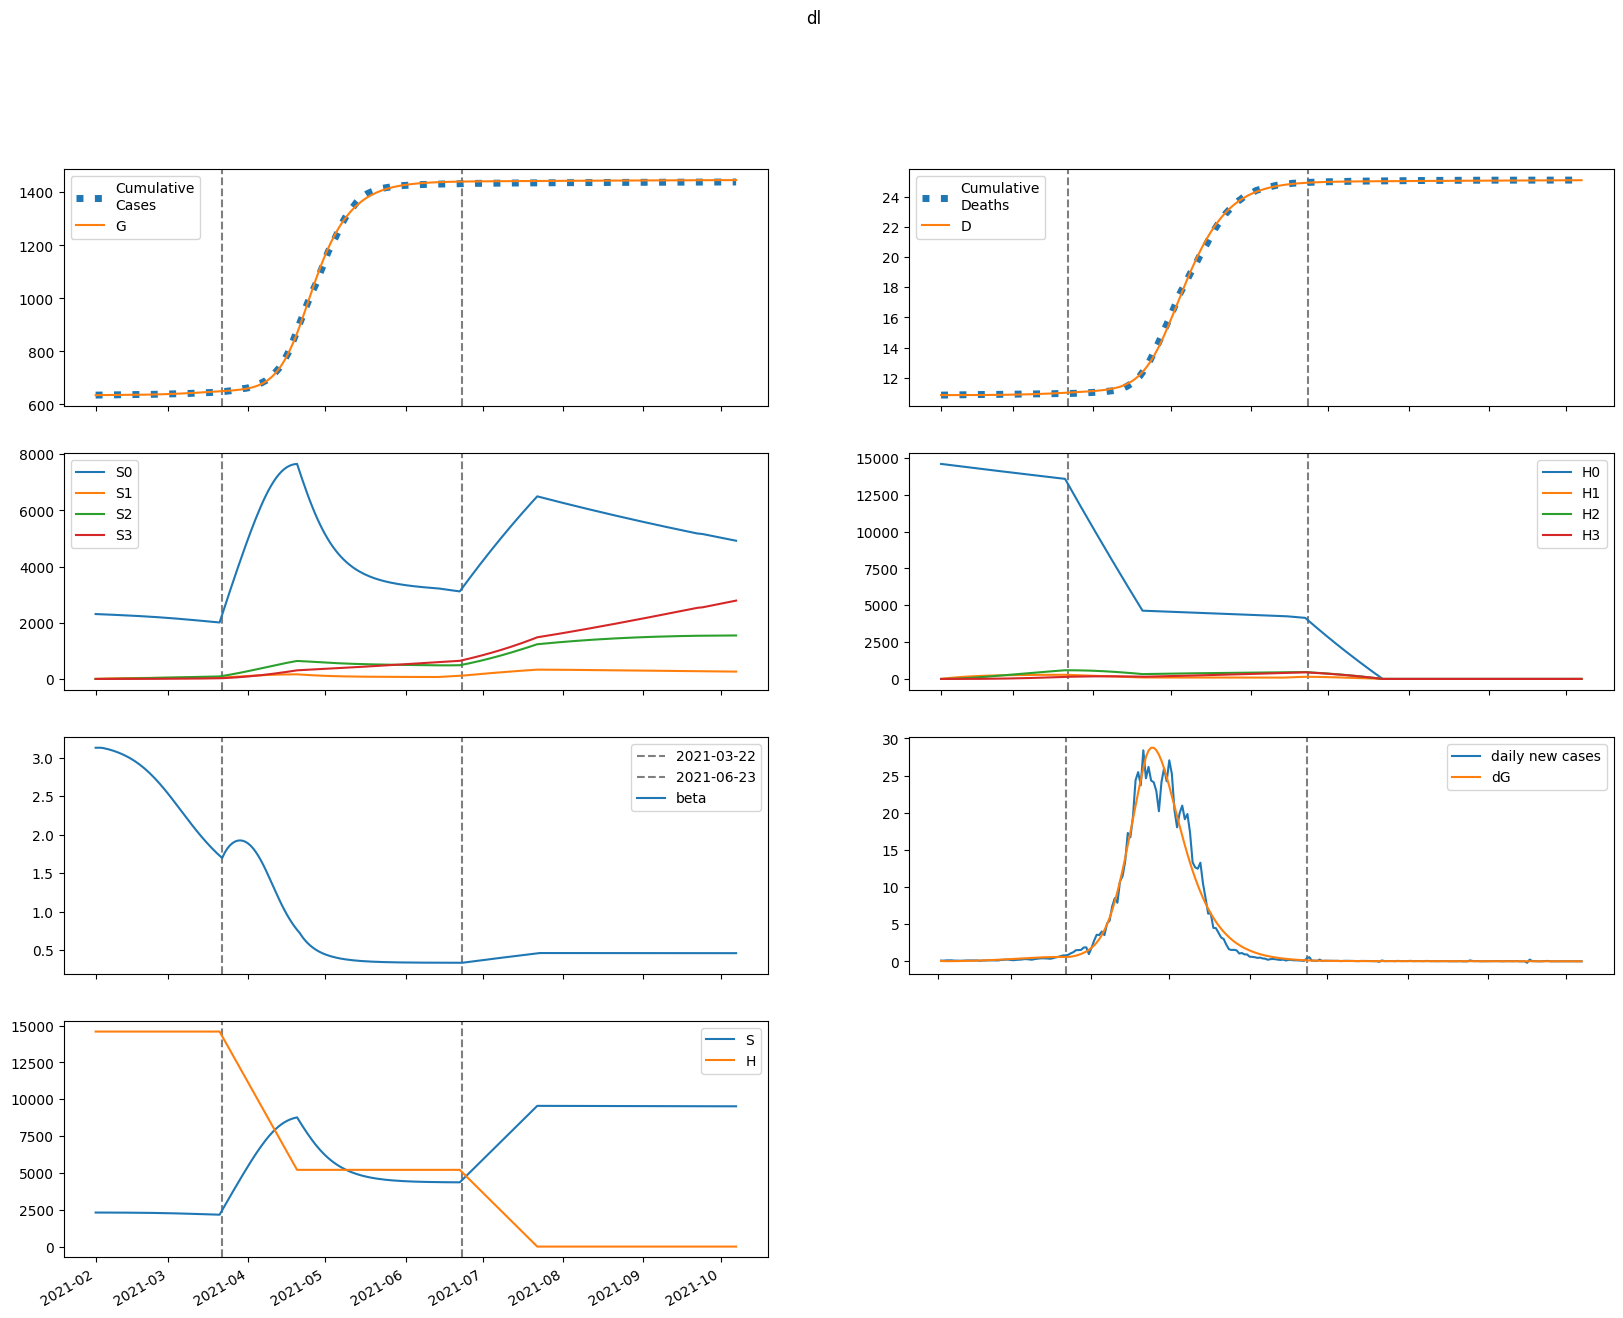

Data behind this chart, as committed beside it:
series, 2021-02-01, 2021-02-02, 2021-02-03, 2021-02-04, 2021-02-05, 2021-02-06, 2021-02-07, 2021-02-08, 2021-02-09, 2021-02-10, 2021-02-11, 2021-02-12, 2021-02-13, 2021-02-14, 2021-02-15, 2021-02-16, 2021-02-17, 2021-02-18, 2021-02-19, 2021-02-20, 2021-02-21, 2021-02-22, 2021-02-23
S, 2310427, 2310427, 2310165, 2309772, 2309296, 2308754, 2308149, 2307479, 2306738, 2305921, 2305021, 2304032, 2302945, 2301753, 2300449, 2299023, 2297467, 2295773, 2293933, 2291937, 2289778, 2287449, 2284943
E, 2067, 1458, 1291, 1304, 1395, 1526, 1681, 1856, 2050, 2263, 2496, 2750, 3026, 3326, 3650, 4000, 4377, 4781, 5212, 5672, 6159, 6673, 7212
I, 0.0, 66.94, 98.23, 116.6, 131.1, 145.1, 160, 176.3, 194.5, 214.6, 236.8, 261.2, 288.1, 317.5, 349.6, 384.6, 422.6, 463.8, 508.2, 556, 607.4, 662.2, 720.7
A, 0.0, 542.4, 816.5, 991.9, 1136, 1274, 1420, 1577, 1748, 1937, 2143, 2369, 2617, 2887, 3182, 3503, 3852, 4230, 4638, 5078, 5550, 6056, 6595
IH, 0.0, 0.0, 11.4, 26.15, 41.48, 56.6, 71.48, 86.31, 101.3, 116.9, 133.1, 150.3, 168.7, 188.5, 209.8, 232.9, 257.9, 285.1, 314.6, 346.5, 381, 418.3, 458.4
IN, 0.0, 0.0, 4.529, 10.82, 17.88, 25.36, 33.21, 41.47, 50.18, 59.46, 69.37, 80.02, 91.5, 103.9, 117.3, 131.9, 147.7, 164.9, 183.5, 203.7, 225.5, 249.2, 274.7
D, 10853, 10853, 10853, 10853, 10853, 10853, 10854, 10854, 10854, 10855, 10855, 10856, 10856, 10857, 10858, 10859, 10860, 10861, 10862, 10863, 10865, 10867, 10868
R, 0.0, 0.0, 108.5, 274.1, 477.7, 713.2, 979.7, 1278, 1612, 1982, 2394, 2851, 3356, 3915, 4532, 5213, 5964, 6789, 7696, 8692, 9782, 10974, 12275
G, 635096, 635163, 635210, 635252, 635294, 635339, 635389, 635443, 635503, 635570, 635643, 635724, 635813, 635911, 636018, 636137, 636266, 636408, 636563, 636731, 636915, 637114, 637330
H, 14589472, 14589472, 14589472, 14589472, 14589472, 14589472, 14589472, 14589472, 14589472, 14589472, 14589472, 14589472, 14589472, 14589472, 14589472, 14589472, 14589472, 14589472, 14589472, 14589472, 14589472, 14589472, 14589472
S0, 2310427, 2306962, 2303240, 2299393, 2295471, 2291490, 2287453, 2283358, 2279200, 2274973, 2270673, 2266291, 2261821, 2257255, 2252586, 2247807, 2242908, 2237882, 2232721, 2227418, 2221965, 2216354, 2210581
E0, 2067, 1458, 1291, 1302, 1392, 1521, 1673, 1845, 2035, 2244, 2472, 2721, 2991, 3284, 3601, 3943, 4310, 4704, 5124, 5571, 6044, 6544, 7068
I0, 0.0, 66.94, 98.23, 116.6, 131.1, 144.9, 159.7, 175.9, 193.8, 213.6, 235.4, 259.4, 285.8, 314.6, 346.1, 380.3, 417.5, 457.7, 501.1, 547.8, 597.8, 651.2, 708.1
A0, 0.0, 542.4, 816.5, 991.7, 1135, 1273, 1418, 1573, 1743, 1928, 2131, 2354, 2597, 2862, 3151, 3466, 3807, 4176, 4575, 5004, 5465, 5958, 6483
IH0, 0.0, 0.0, 11.4, 26.15, 41.47, 56.59, 71.45, 86.23, 101.2, 116.6, 132.7, 149.8, 167.9, 187.4, 208.5, 231.2, 255.8, 282.5, 311.4, 342.6, 376.4, 412.8, 452
IN0, 0.0, 0.0, 4.529, 10.82, 17.88, 25.36, 33.2, 41.43, 50.12, 59.35, 69.21, 79.78, 91.15, 103.4, 116.7, 131.1, 146.7, 163.6, 181.9, 201.7, 223.1, 246.3, 271.3
D0, 10853, 10853, 10853, 10853, 10853, 10853, 10854, 10854, 10854, 10855, 10855, 10856, 10856, 10857, 10858, 10859, 10860, 10861, 10862, 10863, 10865, 10866, 10868
R0, 0.0, 0.0, 108.5, 274.1, 477.7, 713.1, 979.3, 1278, 1610, 1979, 2389, 2844, 3346, 3901, 4513, 5187, 5930, 6746, 7642, 8624, 9698, 10872, 12153
G0, 635096, 635163, 635210, 635252, 635294, 635339, 635388, 635443, 635502, 635568, 635641, 635721, 635809, 635906, 636012, 636129, 636257, 636396, 636548, 636714, 636895, 637090, 637302
H0, 14589472, 14567588, 14545737, 14523918, 14502132, 14480379, 14458658, 14436970, 14415315, 14393692, 14372101, 14350543, 14329017, 14307524, 14286063, 14264633, 14243236, 14221872, 14200539, 14179238, 14157969, 14136732, 14115527
S1, 0.0, 3466, 6678, 9654, 12411, 14964, 17328, 19516, 21540, 23412, 25142, 26741, 28217, 29579, 30834, 31991, 33055, 34033, 34931, 35753, 36506, 37193, 37819
E1, 0.0, 0.0, 0.3938, 1.415, 2.986, 5.019, 7.463, 10.3, 13.54, 17.19, 21.28, 25.83, 30.87, 36.42, 42.52, 49.2, 56.46, 64.34, 72.85, 82, 91.79, 102.2, 113.2
I1, 0.0, 0.0, 0.0, 0.01275, 0.05554, 0.139, 0.2684, 0.4462, 0.6736, 0.9517, 1.282, 1.666, 2.106, 2.604, 3.164, 3.788, 4.479, 5.242, 6.078, 6.99, 7.982, 9.055, 10.21
A1, 0.0, 0.0, 0.0, 0.1033, 0.4539, 1.147, 2.234, 3.745, 5.699, 8.111, 11, 14.38, 18.28, 22.72, 27.73, 33.34, 39.58, 46.48, 54.06, 62.37, 71.41, 81.2, 91.78
IH1, 0.0, 0.0, 0.0, 0.0, 0.002172, 0.01125, 0.03297, 0.07296, 0.1363, 0.2273, 0.3499, 0.5075, 0.703, 0.9396, 1.22, 1.547, 1.923, 2.352, 2.836, 3.379, 3.982, 4.65, 5.384
IN1, 0.0, 0.0, 0.0, 0.0, 0.0008626, 0.004553, 0.0136, 0.03071, 0.05852, 0.09956, 0.1562, 0.2309, 0.3257, 0.4429, 0.5848, 0.7536, 0.9515, 1.181, 1.444, 1.743, 2.081, 2.46, 2.882
D1, 0.0, 0.0, 0.0, 0.0, 0.0, 9.249610924904052e-06, 5.717763827932177e-05, 0.0001976, 0.0005084, 0.001089, 0.002057, 0.003547, 0.005709, 0.008703, 0.0127, 0.0179, 0.02449, 0.03268, 0.0427, 0.05478, 0.06917, 0.08613, 0.1059
R1, 0.0, 0.0, 0.0, 0.0, 0.02066, 0.1119, 0.3434, 0.7969, 1.561, 2.728, 4.397, 6.668, 9.648, 13.45, 18.19, 23.99, 30.98, 39.29, 49.08, 60.48, 73.66, 88.78, 106
G1, 0.0, 0.0, 0.0, 0.01275, 0.05857, 0.1553, 0.3178, 0.5594, 0.893, 1.331, 1.888, 2.577, 3.413, 4.413, 5.592, 6.969, 8.562, 10.39, 12.47, 14.83, 17.49, 20.46, 23.77
H1, 0.0, 21884, 42172, 60979, 78409, 94562, 109528, 123392, 136234, 148126, 159136, 169327, 178758, 187483, 195553, 203014, 209910, 216281, 222165, 227597, 232609, 237231, 241491
S2, 0.0, 0.0, 247.5, 721.5, 1402, 2272, 3313, 4511, 5850, 7318, 8901, 10589, 12370, 14235, 16175, 18180, 20242, 22356, 24512, 26706, 28930, 31181, 33451
E2, 0.0, 0.0, 0.0, 0.01475, 0.06241, 0.1592, 0.3208, 0.5634, 0.9049, 1.365, 1.964, 2.726, 3.676, 4.841, 6.25, 7.934, 9.925, 12.26, 14.96, 18.07, 21.62, 25.64, 30.16
I2, 0.0, 0.0, 0.0, 0.0, 0.0004777, 0.002385, 0.006972, 0.0157, 0.03021, 0.05232, 0.08405, 0.1276, 0.1855, 0.2604, 0.3552, 0.473, 0.6174, 0.7918, 1, 1.247, 1.535, 1.87, 2.255
A2, 0.0, 0.0, 0.0, 0.0, 0.003871, 0.01947, 0.05734, 0.13, 0.2518, 0.4389, 0.7091, 1.083, 1.581, 2.229, 3.053, 4.083, 5.348, 6.882, 8.721, 10.9, 13.46, 16.44, 19.88
IH2, 0.0, 0.0, 0.0, 0.0, 0.0, 8.136829787980806e-05, 0.0004734, 0.001579, 0.003978, 0.008432, 0.01588, 0.02744, 0.04441, 0.06829, 0.1008, 0.1438, 0.1994, 0.2699, 0.3579, 0.466, 0.5974, 0.7551, 0.9424
IN2, 0.0, 0.0, 0.0, 0.0, 0.0, 3.2319519156570184e-05, 0.0001911, 0.000648, 0.00166, 0.003575, 0.006837, 0.01199, 0.0197, 0.03073, 0.04597, 0.06644, 0.09329, 0.1278, 0.1715, 0.2259, 0.2928, 0.3739, 0.4715
D2, 0.0, 0.0, 0.0, 0.0, 0.0, 0.0, 3.4655166973803263e-07, 2.3627859821793247e-06, 9.086059903281756e-06, 2.602883156432301e-05, 6.193919071651622e-05, 0.0001296, 0.0002464, 0.0004355, 0.0007264, 0.001156, 0.001768, 0.002617, 0.003766, 0.005291, 0.007276, 0.00982, 0.01304
R2, 0.0, 0.0, 0.0, 0.0, 0.0, 0.0007742, 0.004684, 0.01625, 0.04257, 0.09374, 0.1832, 0.3283, 0.5503, 0.8756, 1.335, 1.967, 2.813, 3.923, 5.355, 7.173, 9.45, 12.27, 15.71
G2, 0.0, 0.0, 0.0, 0.0, 0.0004777, 0.002498, 0.007653, 0.01804, 0.03628, 0.06558, 0.1098, 0.1734, 0.2616, 0.3806, 0.5374, 0.7398, 0.9967, 1.318, 1.715, 2.199, 2.784, 3.484, 4.315
H2, 0.0, 0.0, 1563, 4557, 8858, 14353, 20937, 28511, 36985, 46276, 56306, 67002, 78299, 90136, 102454, 115203, 128332, 141798, 155559, 169576, 183814, 198241, 212826
S3, 0.0, 0.0, 0.0, 2.946, 11.53, 28.23, 55.27, 94.7, 148.4, 218, 305.1, 411, 537, 684.2, 853.6, 1046, 1262, 1503, 1769, 2060, 2378, 2721, 3092
E3, 0.0, 0.0, 0.0, 0.0, 0.0001214, 0.000627, 0.001922, 0.00457, 0.009312, 0.0171, 0.02911, 0.04679, 0.07189, 0.1065, 0.153, 0.2142, 0.2934, 0.3942, 0.5207, 0.6773, 0.869, 1.101, 1.379
I3, 0.0, 0.0, 0.0, 0.0, 0.0, 3.929465242718952e-06, 2.3295493025488605e-05, 7.999602295197522e-05, 0.0002089, 0.0004607, 0.0009047, 0.001632, 0.002759, 0.00443, 0.006823, 0.01015, 0.01467, 0.02068, 0.02853, 0.0386, 0.05134, 0.06726, 0.0869
A3, 0.0, 0.0, 0.0, 0.0, 0.0, 3.1838733154655945e-05, 0.00019, 0.0006563, 0.001724, 0.003822, 0.007543, 0.01367, 0.02321, 0.03743, 0.05788, 0.08644, 0.1254, 0.1773, 0.2452, 0.3328, 0.4439, 0.5831, 0.7553
IH3, 0.0, 0.0, 0.0, 0.0, 0.0, 0.0, 6.692544775371967e-07, 4.520615262793853e-06, 1.7360016664778257e-05, 4.9929242493178094e-05, 0.0001197, 0.000253, 0.000487, 0.0008722, 0.001475, 0.002381, 0.003697, 0.005554, 0.008112, 0.01156, 0.01613, 0.02207, 0.02969
IN3, 0.0, 0.0, 0.0, 0.0, 0.0, 0.0, 2.6582813541625513e-07, 1.8211935868204165e-06, 7.091971024429284e-06, 2.0677403972758615e-05, 5.024571465945759e-05, 0.0001076, 0.0002096, 0.00038, 0.0006503, 0.001062, 0.001666, 0.00253, 0.003733, 0.005374, 0.007569, 0.01046, 0.0142
D3, 0.0, 0.0, 0.0, 0.0, 0.0, 0.0, 0.0, 2.8503884524260774e-09, 2.2103916034858288e-08, 9.60410994173303e-08, 3.0869225233102345e-07, 8.186147300653267e-07, 1.8962010588047332e-06, 3.970326775315903e-06, 7.685174410249779e-06, 1.3968077008465366e-05, 2.4109194576307827e-05, 3.985375297261037e-05, 6.350742100676095e-05, 9.805516376260417e-05, 0.0001473, 0.000216, 0.00031
R3, 0.0, 0.0, 0.0, 0.0, 0.0, 0.0, 6.367746630931189e-06, 4.449412171842717e-05, 0.0001767, 0.000525, 0.001299, 0.002832, 0.005618, 0.01036, 0.01802, 0.0299, 0.04767, 0.0735, 0.1101, 0.1608, 0.2297, 0.3218, 0.443
G3, 0.0, 0.0, 0.0, 0.0, 0.0, 3.929465242718952e-06, 2.4230575638442058e-05, 8.647466153063564e-05, 0.0002344, 0.000536, 0.00109, 0.002032, 0.003547, 0.005875, 0.009322, 0.01428, 0.02121, 0.03071, 0.04348, 0.06034, 0.08227, 0.1104, 0.1461
H3, 0.0, 0.0, 0.0, 18.61, 72.86, 178.3, 349.2, 598.4, 937.9, 1378, 1929, 2599, 3397, 4329, 5402, 6622, 7993, 9521, 11209, 13061, 15080, 17268, 19628
beta, 3.131, 3.131, 3.131, 3.126, 3.119, 3.11, 3.101, 3.09, 3.078, 3.066, 3.052, 3.036, 3.02, 3.002, 2.982, 2.961, 2.938, 2.914, 2.887, 2.859, 2.83, 2.798, 2.765
